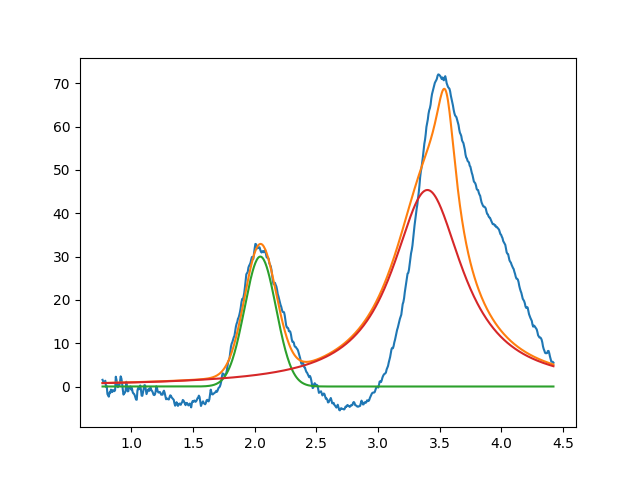

Data behind this chart, as committed beside it:
2.045256906608523551e+00, 2.999999999999999645e+01, 2.999999999923912974e-01, 9.999999999999997780e-01
3.399999999999984368e+00, 4.538414371065660902e+01, 6.939577552929745430e-01, 3.671167458480855567e-17
3.549999999999999378e+00, 2.999999999999999645e+01, 1.999999999999999833e-01, 4.715297065935342528e-32
